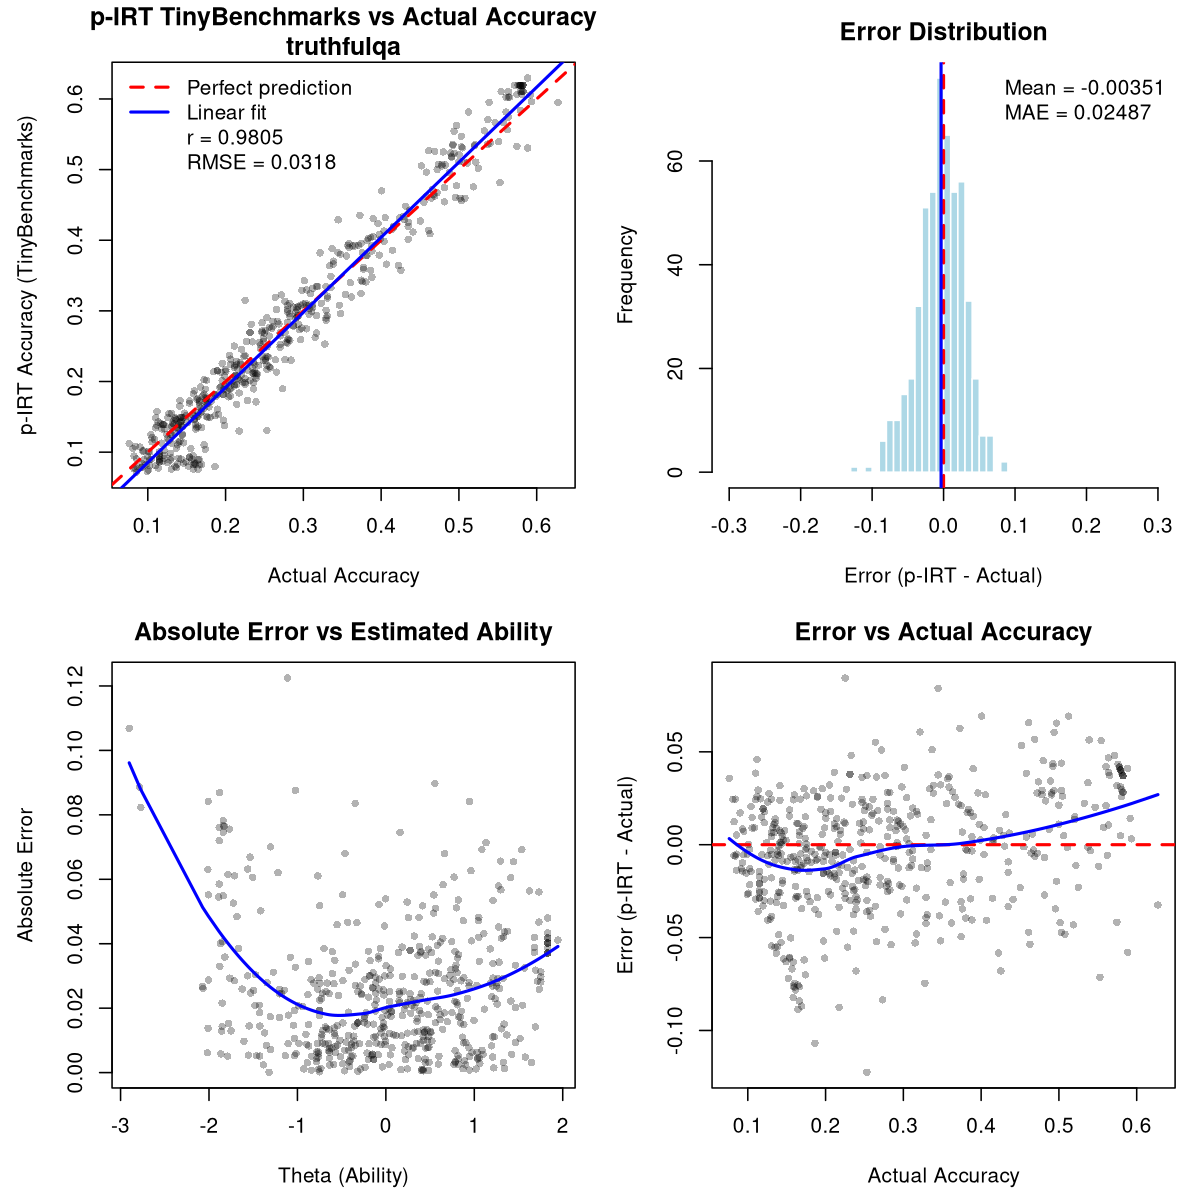

Source data for this figure (header and first rows):
model, pirt_accuracy, theta, n_subset_items, n_all_items, avg_observed, avg_predicted, actual_accuracy, n_items, error, abs_error, squared_error
01-ai/Yi-1.5-34B-32K, 0.207, -0.1539, 97, 652, 0.25, 0.1995, 0.2127, 644, -0.005714, 0.005714, 3.26521632074219e-05
0ai/0ai-7B-v3, 0.4715, 1.1, 97, 652, 0.5139, 0.4641, 0.4658, 644, 0.005706, 0.005706, 3.25537189009662e-05
1TuanPham/T-Llama, 0.1524, -0.6474, 97, 652, 0.1806, 0.1475, 0.1615, 644, -0.009051, 0.009051, 8.19239416350807e-05
222gate/Blurdus-7b-v0.1, 0.5307, 1.285, 97, 652, 0.6389, 0.5118, 0.5047, 644, 0.02609, 0.02609, 0.0006806
AA051610/A13, 0.2192, -0.06169, 97, 652, 0.2639, 0.2114, 0.2578, 644, -0.03854, 0.03854, 0.001485
AA051610/VA, 0.1154, -1.201, 97, 652, 0.1667, 0.1065, 0.1413, 644, -0.02588, 0.02588, 0.0006698
AA051615/A0221, 0.1897, -0.3471, 97, 652, 0.2639, 0.1768, 0.2733, 644, -0.08355, 0.08355, 0.006981
AA051615/A0306, 0.2239, -0.05661, 97, 652, 0.2917, 0.2121, 0.2376, 644, -0.01364, 0.01364, 0.000186
abacaj/phi-2-super, 0.1874, -0.3498, 97, 652, 0.25, 0.1765, 0.2019, 644, -0.01444, 0.01444, 0.0002085
abacusai/Liberated-Qwen1.5-14B, 0.2165, -0.08582, 97, 652, 0.2639, 0.2082, 0.222, 644, -0.005543, 0.005543, 3.07199809255243e-05
AbacusResearch/haLLAwa2, 0.2174, -0.04158, 97, 652, 0.2361, 0.2141, 0.2003, 644, 0.01709, 0.01709, 0.000292
Abhaykoul/OEvortex, 0.09408, -1.481, 97, 652, 0.1111, 0.0911, 0.1149, 644, -0.02083, 0.02083, 0.0004339
abhinand/gemma-2b-it-tamil-v0.1-alpha, 0.1339, -0.7639, 97, 652, 0.1111, 0.1379, 0.1398, 644, -0.005836, 0.005836, 3.40541397297104e-05
abhinand/mistral7b-test001, 0.07946, -2.902, 97, 652, 0.1667, 0.06422, 0.1863, 644, -0.1069, 0.1069, 0.01142
abhinand/tamil-llama-7b-base-v0.1, 0.09063, -1.463, 97, 652, 0.08333, 0.09191, 0.0854, 644, 0.00523, 0.00523, 2.73544732545211e-05
abhinand/telugu-llama-7b-instruct-v0.1, 0.082, -2.008, 97, 652, 0.125, 0.07448, 0.1661, 644, -0.08415, 0.08415, 0.007082
abhishek/autotrain-llama3-70b-orpo-v2, 0.2931, 0.3978, 97, 652, 0.3333, 0.2861, 0.3307, 644, -0.03762, 0.03762, 0.001415
abhishek/autotrain-llama3-orpo-v2, 0.2092, -0.1142, 97, 652, 0.2361, 0.2045, 0.2205, 644, -0.01126, 0.01126, 0.0001268
abhishekchohan/SOLAR-10.7B-Instruct-Fore…, 0.5396, 1.369, 97, 652, 0.5833, 0.5319, 0.5512, 644, -0.01169, 0.01169, 0.0001366
abideen/MonarchCoder-7B, 0.3953, 0.8209, 97, 652, 0.4583, 0.3843, 0.3587, 644, 0.03661, 0.03661, 0.00134
abideen/NexoNimbus-MoE-2x7B, 0.2367, 0.1148, 97, 652, 0.2361, 0.2368, 0.2252, 644, 0.01154, 0.01154, 0.0001332
ABX-AI/Infinite-Laymons-9B, 0.3227, 0.5621, 97, 652, 0.3333, 0.3209, 0.2717, 644, 0.05099, 0.05099, 0.0026
adamo1139/Mistral-7B-AEZAKMI-v1, 0.2696, 0.2759, 97, 652, 0.3056, 0.2634, 0.2469, 644, 0.02275, 0.02275, 0.0005176
adamo1139/Yi-34B-200K-AEZAKMI-RAW-2301-L…, 0.3078, 0.4816, 97, 652, 0.3333, 0.3033, 0.2966, 644, 0.01117, 0.01117, 0.0001249
adamo1139/Yi-34B-200K-rawrr1-LORA-DPO-ex…, 0.1368, -0.8135, 97, 652, 0.1528, 0.134, 0.1646, 644, -0.0278, 0.0278, 0.0007728
AGI-inc/lora_moe_7b_baseline, 0.09461, -1.37, 97, 652, 0.08333, 0.09659, 0.0823, 644, 0.01232, 0.01232, 0.0001517
ai-forever/mGPT, 0.1005, -1.425, 97, 652, 0.1389, 0.09376, 0.1149, 644, -0.01443, 0.01443, 0.0002084
airesearch/LLaMa3-8b-WangchanX-sft-Demo, 0.1329, -0.8733, 97, 652, 0.1528, 0.1294, 0.118, 644, 0.01489, 0.01489, 0.0002217
airesearch/typhoon-7b-WangchanX-sft-Demo, 0.1725, -0.4233, 97, 652, 0.1944, 0.1686, 0.1537, 644, 0.01876, 0.01876, 0.0003518
ajibawa-2023/Code-290k-6.7B-Instruct, 0.1142, -1.148, 97, 652, 0.1389, 0.1099, 0.1398, 644, -0.02554, 0.02554, 0.0006521
ajibawa-2023/Scarlett-Llama-3-8B-v1.0, 0.3075, 0.4572, 97, 652, 0.3611, 0.2982, 0.2795, 644, 0.02803, 0.02803, 0.0007855
ajibawa-2023/WikiHow-Mistral-Instruct-7B, 0.4289, 0.9442, 97, 652, 0.4861, 0.4188, 0.3447, 644, 0.08413, 0.08413, 0.007079
AlanRobotics/nanit_v2, 0.1882, -0.2978, 97, 652, 0.2222, 0.1823, 0.1972, 644, -0.008968, 0.008968, 8.04321704019352e-05
alignment-handbook/zephyr-7b-sft-full, 0.1489, -0.6398, 97, 652, 0.1528, 0.1482, 0.1413, 644, 0.007565, 0.007565, 5.72296124203134e-05
allknowingroger/Experimentmultiverse-7B-…, 0.6194, 1.831, 97, 652, 0.6667, 0.6112, 0.5823, 644, 0.03711, 0.03711, 0.001377
allknowingroger/FrankenLimmy-10B-passthr…, 0.5019, 1.235, 97, 652, 0.5139, 0.4998, 0.5248, 644, -0.02292, 0.02292, 0.0005253
allknowingroger/LadybirdPercival-7B-sler…, 0.5353, 1.338, 97, 652, 0.5972, 0.5244, 0.5202, 644, 0.01507, 0.01507, 0.0002272
allknowingroger/LimmyAutomerge-7B-slerp, 0.6025, 1.68, 97, 652, 0.6528, 0.5938, 0.5652, 644, 0.03732, 0.03732, 0.001393
allknowingroger/Llama3merge5, 0.2154, -0.07762, 97, 652, 0.25, 0.2093, 0.1894, 644, 0.02592, 0.02592, 0.0006718
allknowingroger/mergekit-slerp-zplzqvn, 0.6194, 1.831, 97, 652, 0.6667, 0.6112, 0.5823, 644, 0.03711, 0.03711, 0.001377
allknowingroger/Multimerge-12B-MoE, 0.6194, 1.831, 97, 652, 0.6667, 0.6112, 0.5792, 644, 0.04022, 0.04022, 0.001617
allknowingroger/MultiverseMath-12B-MoE, 0.5344, 1.334, 97, 652, 0.5972, 0.5234, 0.4922, 644, 0.04213, 0.04213, 0.001775
allknowingroger/Neurallaymons-7B-slerp, 0.3929, 0.8014, 97, 652, 0.4722, 0.3791, 0.3711, 644, 0.02183, 0.02183, 0.0004764
allknowingroger/NeuralWestSeverus-7B-sle…, 0.5053, 1.211, 97, 652, 0.5694, 0.4941, 0.4519, 644, 0.05344, 0.05344, 0.002856
allknowingroger/PercivalMelodias-7B-sler…, 0.6194, 1.831, 97, 652, 0.6667, 0.6112, 0.5823, 644, 0.03711, 0.03711, 0.001377
allknowingroger/PrometheusLaser-7B-slerp, 0.6296, 1.946, 97, 652, 0.6806, 0.6207, 0.5885, 644, 0.04113, 0.04113, 0.001692
allknowingroger/RogerWizard-12B-MoE, 0.4755, 1.108, 97, 652, 0.5278, 0.4664, 0.5186, 644, -0.04313, 0.04313, 0.00186
allknowingroger/WestlakeMaziyar-7B-slerp, 0.4675, 1.058, 97, 652, 0.5556, 0.4521, 0.472, 644, -0.004589, 0.004589, 2.10616479753001e-05
aloobun/CosmicBun-8B, 0.217, -0.08165, 97, 652, 0.2639, 0.2088, 0.2531, 644, -0.03613, 0.03613, 0.001306
aloobun/Reyna-CoT-4B-v0.2, 0.1001, -1.387, 97, 652, 0.125, 0.09571, 0.1025, 644, -0.002415, 0.002415, 5.83105673392551e-06
ammarali32/multi_verse_model, 0.6194, 1.831, 97, 652, 0.6667, 0.6112, 0.5776, 644, 0.04177, 0.04177, 0.001745
antiven0m/reverie-7b, 0.3296, 0.5872, 97, 652, 0.3472, 0.3266, 0.3043, 644, 0.02528, 0.02528, 0.0006392
APMIC/caigun-lora-model-34B-v3, 0.2598, 0.2084, 97, 652, 0.3056, 0.2518, 0.2795, 644, -0.01969, 0.01969, 0.0003878
aqweteddy/Tulpar-tv_marcoroni-7b, 0.1812, -0.3724, 97, 652, 0.2222, 0.174, 0.1863, 644, -0.005141, 0.005141, 2.64284496195213e-05
argilla/notux-8x7b-v1-epoch-2, 0.3641, 0.6464, 97, 652, 0.5, 0.3403, 0.4224, 644, -0.05827, 0.05827, 0.003396
arlineka/Brunhilde-13b-v3, 0.2987, 0.3818, 97, 652, 0.3889, 0.283, 0.2795, 644, 0.01921, 0.01921, 0.0003691
Aryanne/Open-StarLake-Swap-7B, 0.291, 0.4215, 97, 652, 0.2917, 0.2908, 0.2919, 644, -0.0009614, 0.0009614, 9.2428268406216e-07
automerger/Experiment28Yam-7B, 0.6194, 1.831, 97, 652, 0.6667, 0.6112, 0.5714, 644, 0.04798, 0.04798, 0.002302
avinash31d/phi-2-slerp, 0.2371, 0.05374, 97, 652, 0.2917, 0.2276, 0.205, 644, 0.03216, 0.03216, 0.001034
AwanLLM/Llama-3-8B-Cumulus-v0.1, 0.1991, -0.1895, 97, 652, 0.2222, 0.1951, 0.2081, 644, -0.008938, 0.008938, 7.98919471013249e-05
... 456 more rows
